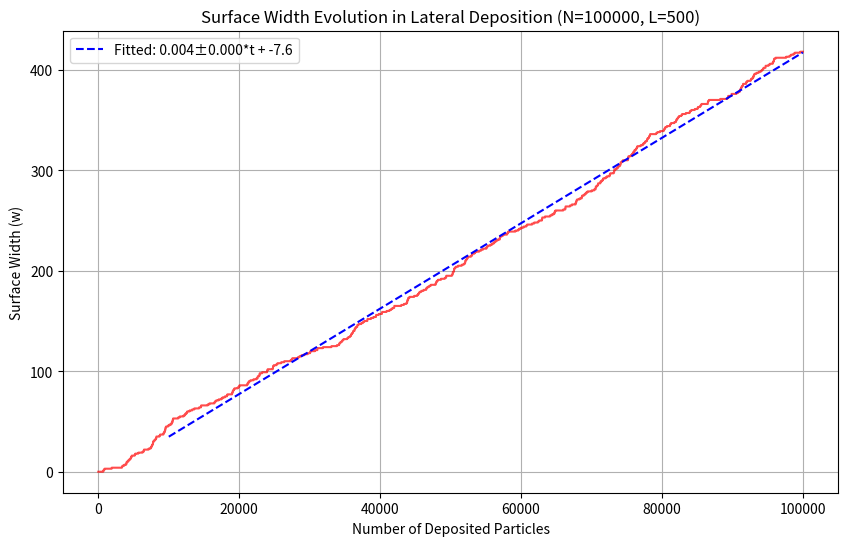
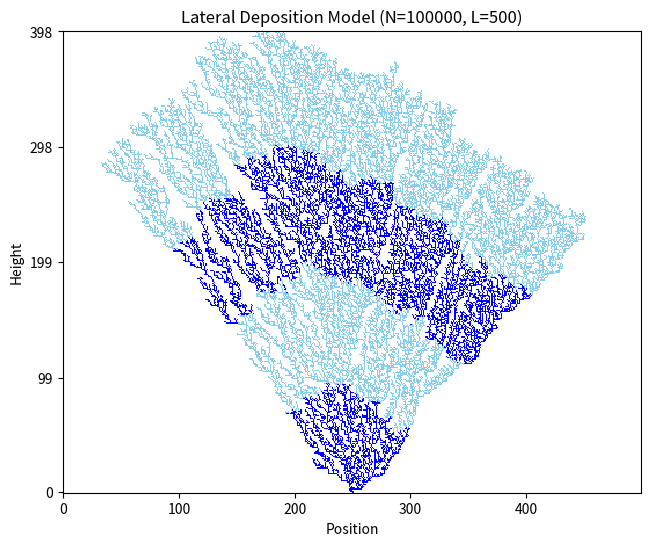

Source code (Python) for these figures, in order:
import numpy as np
import matplotlib.pyplot as plt
from matplotlib.colors import ListedColormap
from scipy.optimize import curve_fit


N = 100000
L = 500

surface = np.zeros(L)
surface[L // 2] = 1

particle_colors = np.zeros((1, L), dtype=int)
particle_colors[0, L // 2] = 1

w_array = np.zeros(N)


def add_particle(position, color_value):
    global particle_colors
    height = int(surface[position])

    if position == L - 1:
        previous = position - 1
        next = 0
    else:
        previous = position - 1
        next = position + 1

    max_height_needed = height
    if surface[next] > surface[position]:
        max_height_needed = int(surface[next])
    elif surface[previous] > surface[position]:
        max_height_needed = int(surface[previous])

    # Expand particle_colors array if needed
    while max_height_needed >= particle_colors.shape[0]:
        additional_height = particle_colors.shape[0]  # Double the size
        zeros_to_append = np.zeros((additional_height, L), dtype=int)
        particle_colors = np.vstack((particle_colors, zeros_to_append))

    # Add the particle with its color
    if surface[next] > surface[position]:
        max_height = int(surface[next])
        particle_colors[max_height, position] = color_value
        surface[position] += max_height - height

    elif surface[previous] > surface[position]:
        max_height = int(surface[previous])
        particle_colors[max_height, position] = color_value
        surface[position] += max_height - height

    else:
        if height != 0:
            particle_colors[height, position] = color_value
            surface[position] += 1


def calculate_width():
    i_last = np.where(surface != 0)[0][-1]
    i_first = np.where(surface != 0)[0][0]
    return i_last - i_first


for i in range(N):
    random_position = np.random.randint(0, L)

    if (i // (N / 4)) % 2 == 0:
        color = 1  # Blue
    else:
        color = 2  # Light blue

    add_particle(random_position, color)
    w_array[i] = calculate_width()


#--------------------------------
plt.figure(figsize=(10, 6))
plt.plot(range(N), w_array, "r-", alpha=0.7)
plt.xlabel("Number of Deposited Particles")
plt.ylabel("Surface Width (w)")
plt.title(f"Surface Width Evolution in Lateral Deposition (N={N}, L={L})")
plt.grid(True)


def linear_func(t, m, b):
    return m * t + b


fit_start = N // 10
x_data = np.arange(fit_start, N)
y_data = w_array[fit_start:]

params, covariance = curve_fit(linear_func, x_data, y_data)
m_fit, b_fit = params
m_error, b_error = np.sqrt(np.diag(covariance))

y_fit = linear_func(x_data, m_fit, b_fit)

plt.plot(
    x_data, y_fit, "b--", label=f"Fitted: {m_fit:.3f}±{m_error:.3f}*t + {b_fit:.1f}"
)
plt.legend()

print(f"Fitted slope (m): {m_fit:.4f} ± {m_error:.4f}")
print(f"Y-intercept (b): {b_fit:.4f} ± {b_error:.4f}")
plt.show()


#--------------------------------
max_height = int(np.max(surface))

colors = ["white", "blue", "skyblue"]
cmap = ListedColormap(colors)

plt.figure(figsize=(10, 6))

particle_colors_trimmed = particle_colors[:max_height, :]

plt.imshow(particle_colors_trimmed, cmap=cmap, interpolation="none", origin="lower")
plt.xlabel("Position")
plt.ylabel("Height")

num_ticks = 5
plt.yticks(np.linspace(0, max_height - 1, num_ticks).astype(int))

plt.title(f"Lateral Deposition Model (N={N}, L={L})")
plt.show()
